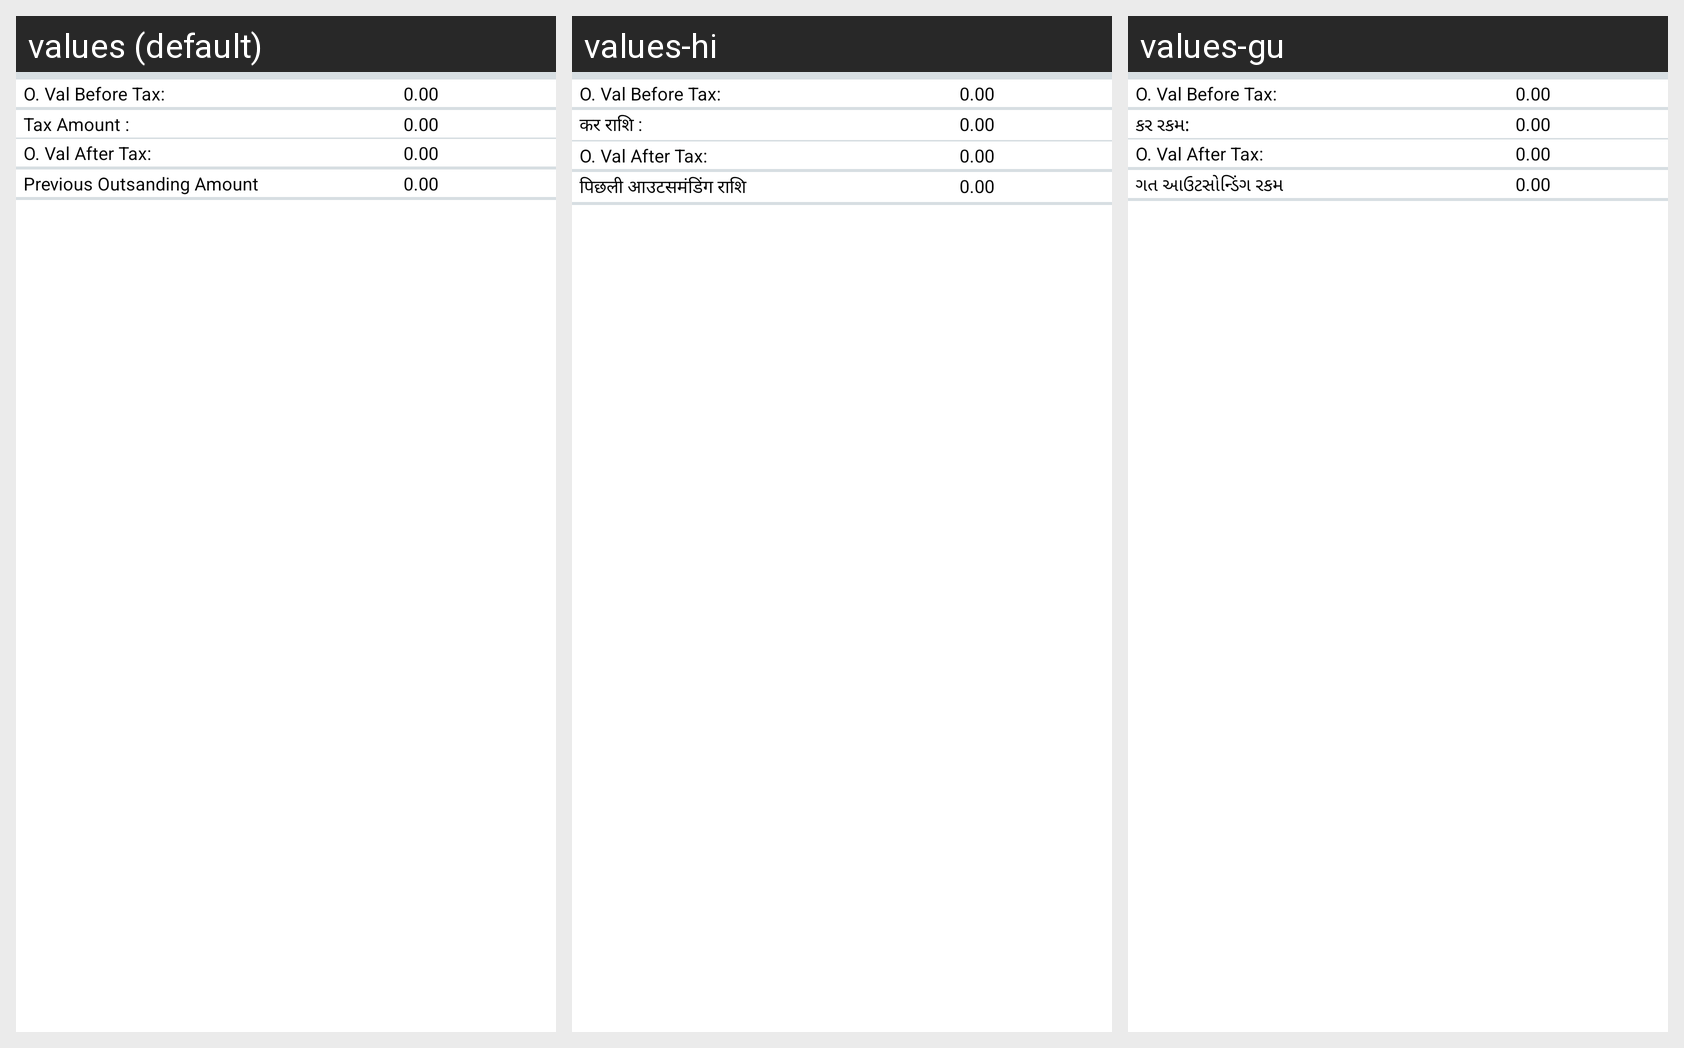

Here is an Android app screen in its default locale and in the app's own translations. Write out the translated-string differences for the strings that appear on this screen.
Android screen res/layout/activity_detail_order_scheme.xml rendered under 3 locales, left to right: values (default), values-hi, values-gu. Device: Nexus 5 (rendered at 1080×1920; each locale shown at half size, 540×960, under a caption strip naming it); theme StorelistTheme.
Strings drawn on this screen, with the default value and each locale's value (text and hints the layout hard-codes, and strings that could not be matched under every locale, appear in the picture but are not listed):

productlist_taxamount
  values: Tax Amount :
  values-hi: कर राशि :
  values-gu: કર રકમ:

PrevOutAmt
  values: Previous Outsanding Amount
  values-hi: पिछली आउटसमंडिंग राशि
  values-gu: ગત આઉટસોન્ડિંગ રકમ
